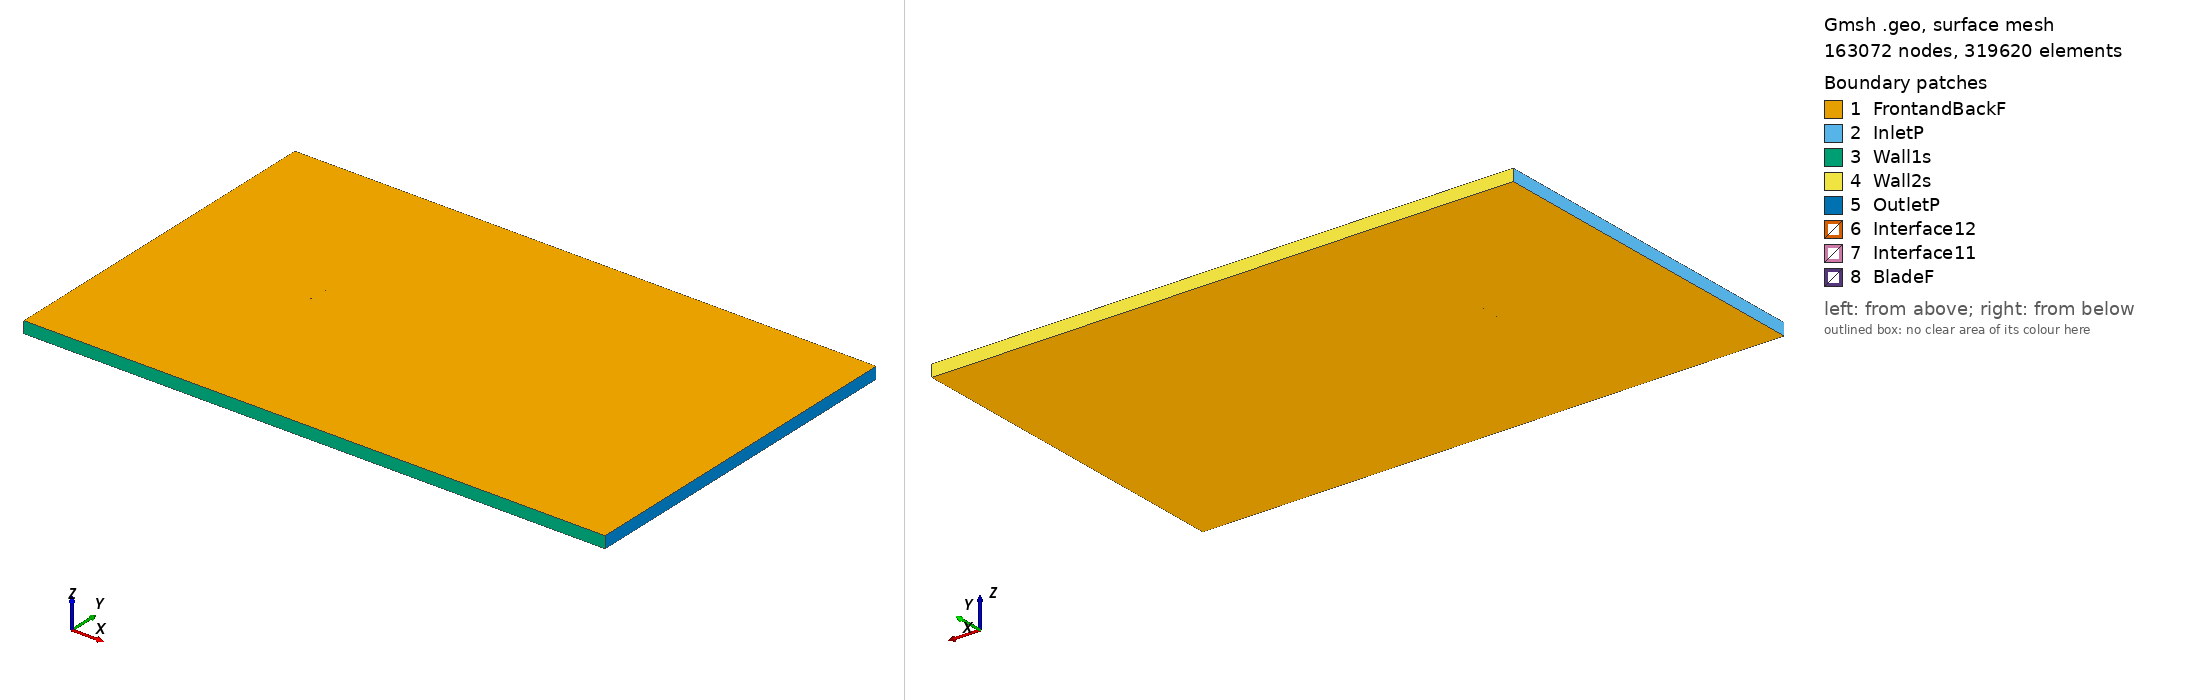

Gmsh geometry script, surface-meshed: 163072 nodes, 319620 surface elements. Boundary patches (legend numbers): 1 FrontandBackF, 2 InletP, 3 Wall1s, 4 Wall2s, 5 OutletP, 6 Interface12, 7 Interface11, 8 BladeF. Left view from above one corner, right view from below the opposite corner. Legend entries are the model's physical surfaces. The drawing asked Gmsh for element sizes between 1% and 20% of the model's largest extent; the script's own settings can give other sizes.

=== goe442_tsr_-4.1451_aoa_2.6358.geo (drawn) ===
SetFactory("OpenCASCADE");

Point(1) = {0.074997, 0.734284, 0, 1.0};
Point(2) = {0.074467, 0.734393, 0, 1.0};
Point(3) = {0.066667, 0.736351, 0, 1.0};
Point(4) = {0.051048, 0.739748, 0, 1.0};
Point(5) = {0.035408, 0.742610, 0, 1.0};
Point(6) = {0.019754, 0.745077, 0, 1.0};
Point(7) = {0.004084, 0.747074, 0, 1.0};
Point(8) = {-0.011596, 0.748836, 0, 1.0};
Point(9) = {-0.027299, 0.749968, 0, 1.0};
Point(10) = {-0.043043, 0.750000, 0, 1.0};
Point(11) = {-0.050939, 0.749348, 0, 1.0};
Point(12) = {-0.058854, 0.748225, 0, 1.0};
Point(13) = {-0.062819, 0.747426, 0, 1.0};
Point(14) = {-0.066803, 0.746157, 0, 1.0};
Point(15) = {-0.070813, 0.744179, 0, 1.0};
Point(16) = {-0.072833, 0.742758, 0, 1.0};
Point(17) = {-0.074921, 0.739529, 0, 1.0};
Point(18) = {-0.072996, 0.738356, 0, 1.0};
Point(19) = {-0.071042, 0.737969, 0, 1.0};
Point(20) = {-0.067111, 0.737823, 0, 1.0};
Point(21) = {-0.063174, 0.737836, 0, 1.0};
Point(22) = {-0.059241, 0.737768, 0, 1.0};
Point(23) = {-0.051367, 0.737791, 0, 1.0};
Point(24) = {-0.043491, 0.737894, 0, 1.0};
Point(25) = {-0.027736, 0.738176, 0, 1.0};
Point(26) = {-0.011994, 0.738066, 0, 1.0};
Point(27) = {0.003734, 0.737641, 0, 1.0};
Point(28) = {0.019452, 0.736902, 0, 1.0};
Point(29) = {0.035158, 0.735848, 0, 1.0};
Point(30) = {0.050861, 0.734716, 0, 1.0};
Point(31) = {0.066557, 0.733379, 0, 1.0};
Point(32) = {0.074409, 0.732820, 0, 1.0};
Point(33) = {0.074928, 0.732786, 0, 1.0};
Point(34) = {-0.074997, -0.734284, 0, 1.0};
Point(35) = {-0.074467, -0.734393, 0, 1.0};
Point(36) = {-0.066667, -0.736351, 0, 1.0};
Point(37) = {-0.051048, -0.739748, 0, 1.0};
Point(38) = {-0.035408, -0.742610, 0, 1.0};
Point(39) = {-0.019754, -0.745077, 0, 1.0};
Point(40) = {-0.004084, -0.747074, 0, 1.0};
Point(41) = {0.011596, -0.748836, 0, 1.0};
Point(42) = {0.027299, -0.749968, 0, 1.0};
Point(43) = {0.043043, -0.750000, 0, 1.0};
Point(44) = {0.050939, -0.749348, 0, 1.0};
Point(45) = {0.058854, -0.748225, 0, 1.0};
Point(46) = {0.062819, -0.747426, 0, 1.0};
Point(47) = {0.066803, -0.746157, 0, 1.0};
Point(48) = {0.070813, -0.744179, 0, 1.0};
Point(49) = {0.072833, -0.742758, 0, 1.0};
Point(50) = {0.074921, -0.739529, 0, 1.0};
Point(51) = {0.072996, -0.738356, 0, 1.0};
Point(52) = {0.071042, -0.737969, 0, 1.0};
Point(53) = {0.067111, -0.737823, 0, 1.0};
Point(54) = {0.063174, -0.737836, 0, 1.0};
Point(55) = {0.059241, -0.737768, 0, 1.0};
Point(56) = {0.051367, -0.737791, 0, 1.0};
Point(57) = {0.043491, -0.737894, 0, 1.0};
Point(58) = {0.027736, -0.738176, 0, 1.0};
Point(59) = {0.011994, -0.738066, 0, 1.0};
Point(60) = {-0.003734, -0.737641, 0, 1.0};
Point(61) = {-0.019452, -0.736902, 0, 1.0};
Point(62) = {-0.035158, -0.735848, 0, 1.0};
Point(63) = {-0.050861, -0.734716, 0, 1.0};
Point(64) = {-0.066557, -0.733379, 0, 1.0};
Point(65) = {-0.074409, -0.732820, 0, 1.0};
Point(66) = {-0.074928, -0.732786, 0, 1.0};

// Lines: first blade (splines 1-4)
Spline(1) = {1:33};
Spline(2) = {33,1};

// Lines: second blade (splines 5-8)
Spline(3) = {34:66};
Spline(4) = {66,34};

// Outer domain (points 20001-4 and lines)
Point(67) = {-13.50000000, -15.00000000, 0, 1.0};
Point(68) = {-13.50000000, 15.00000000, 0, 1.0};
Point(69) = {36.00000000, 15.00000000, 0, 1.0};
Point(70) = {36.00000000, -15.00000000, 0, 1.0};
Line(11) = {67, 68};
Line(12) = {68, 69};
Line(13) = {69, 70};
Line(14) = {67, 70};

// Interface (between moving and stationary domain) (circles)
Circle(9) = {0, 0, 0, 0.80000000, 0, 2*Pi};
Circle(10) = {0, 0, 0, 0.80000000, 0, 2*Pi};

// Loops collect Lines/Splines/etc (blade1, blade2, domain, first circle)
Line Loop(1) = {1:2};
Line Loop(2) = {3:4};
Line Loop(3) = {11,12,13,-14};
Line Loop(4) = {9};

// BooleanDifference cuts out the circle/interface from the domain
Plane Surface(1) = {3};
Plane Surface(2) = {4};
BooleanDifference{ Surface{1}; Delete;}{ Surface{2}; Delete;}

// This one cuts out the blades from the inner circle/interface
Line Loop(6) = {10};
Plane Surface(5) = {6};
Plane Surface(6) = {1};
Plane Surface(7) = {2};
BooleanDifference{ Surface{5}; Delete;}{ Surface{6,7}; Delete;}

// extrude to 3rd dimension
Extrude {0, 0, 1} {Surface{1}; Surface{5}; Layers{1}; Recombine;}

// Physical Surfaces are the named boundaries (patches)
Physical Surface("Interface11") = {12};
Physical Surface("Interface12") = {10};

// sides of domain
Physical Surface("InletP") = {6};
Physical Surface("OutletP") = {9};

// top and bottom of domain
Physical Surface("Wall1s") = {7};
Physical Surface("Wall2s") = {8};

// Check FrontandBackF by ensuring there is nothing in the 3rd dimension
Physical Surface("FrontandBackF") = {1,11,5,17};
Physical Surface("BladeF") = {13:16};
Physical Volume("Turbine") = {2};
Physical Volume("Farfield") = {1};

// settings for airfoil boundary layer
Field[1] = BoundaryLayer;
Field[1].EdgesList = {1:4};
Field[1].hwall_n = 1e-3;
Field[1].thickness = 1.5e-2;
Field[1].ratio = 1.05;
Field[1].Quads = 1;
BoundaryLayer Field = 1;

// control points for mesh (blade and interface)
// floor((arc length / 1.5mm)/ 2) -> Transfinite Line
Transfinite Line {1,3} = 101 Using Progression 1;
Transfinite Line {2,4} = 2 Using Progression 1;
Transfinite Line {9, 15} = 800 Using Progression 1;

// For more information on gmsh syntax, visit http://gmsh.info/doc/texinfo/gmsh.html
